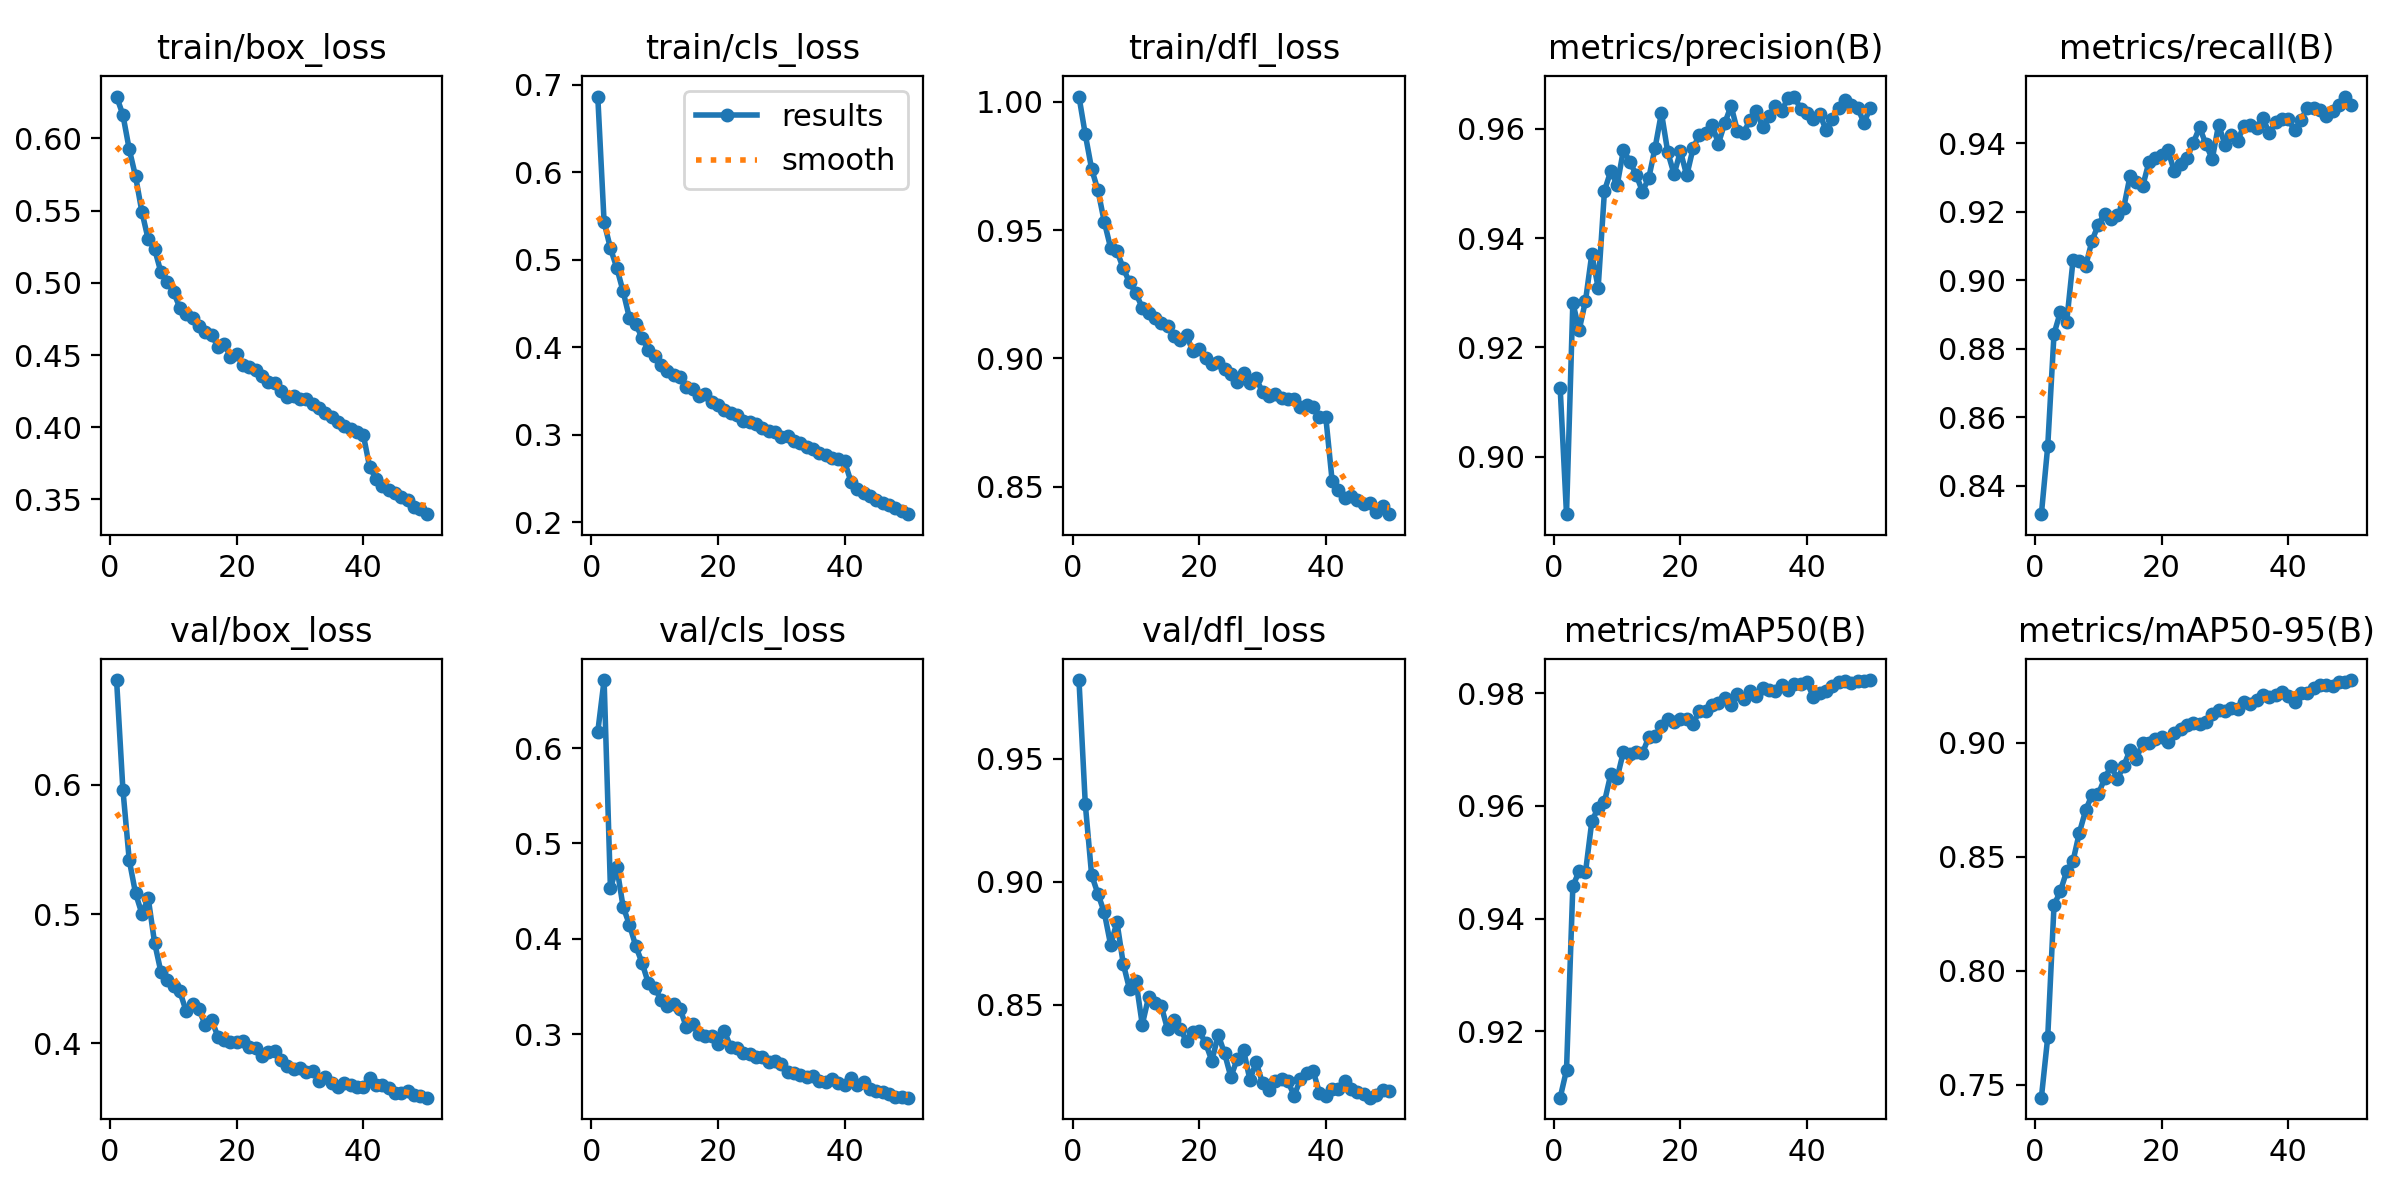

The file beside this chart, header and first rows:
epoch, time, train/box_loss, train/cls_loss, train/dfl_loss, metrics/precision(B), metrics/recall(B), metrics/mAP50(B), metrics/mAP50-95(B), val/box_loss, val/cls_loss, val/dfl_loss, lr/pg0, lr/pg1, lr/pg2
1, 405.4, 0.629, 0.6868, 1.002, 0.9126, 0.8318, 0.9083, 0.7444, 0.6811, 0.6171, 0.982, 0.0006651, 0.0006651, 0.0006651
2, 813, 0.6164, 0.543, 0.9873, 0.8895, 0.8515, 0.9131, 0.7708, 0.5964, 0.6714, 0.9315, 0.001305, 0.001305, 0.001305
3, 1203, 0.5925, 0.5134, 0.9738, 0.9282, 0.8844, 0.9457, 0.8288, 0.5418, 0.4529, 0.9027, 0.001919, 0.001919, 0.001919
4, 1638, 0.5737, 0.491, 0.9655, 0.9232, 0.8908, 0.9485, 0.8349, 0.516, 0.4754, 0.8951, 0.001881, 0.001881, 0.001881
5, 2025, 0.5492, 0.4642, 0.9532, 0.9285, 0.888, 0.9482, 0.8436, 0.5003, 0.4336, 0.8875, 0.001842, 0.001842, 0.001842
6, 2435, 0.5301, 0.4337, 0.9431, 0.9371, 0.9058, 0.9573, 0.8481, 0.5123, 0.4149, 0.8744, 0.001802, 0.001802, 0.001802
7, 2838, 0.5236, 0.4267, 0.9418, 0.9309, 0.9055, 0.9597, 0.8605, 0.478, 0.3924, 0.8837, 0.001762, 0.001762, 0.001762
8, 3250, 0.5075, 0.4109, 0.9351, 0.9486, 0.9042, 0.9607, 0.8704, 0.4553, 0.3746, 0.8667, 0.001723, 0.001723, 0.001723
9, 3648, 0.5009, 0.3972, 0.9296, 0.9523, 0.9116, 0.9656, 0.8771, 0.4487, 0.3532, 0.8563, 0.001683, 0.001683, 0.001683
10, 4076, 0.4937, 0.3901, 0.9253, 0.9496, 0.9163, 0.965, 0.8774, 0.4444, 0.3486, 0.8597, 0.001644, 0.001644, 0.001644
11, 4471, 0.4828, 0.3795, 0.9198, 0.9561, 0.9195, 0.9696, 0.8843, 0.4401, 0.3357, 0.842, 0.001604, 0.001604, 0.001604
12, 4892, 0.4783, 0.3726, 0.9175, 0.954, 0.918, 0.9692, 0.8897, 0.4247, 0.3292, 0.8531, 0.001564, 0.001564, 0.001564
13, 5294, 0.4758, 0.3686, 0.9157, 0.9516, 0.9192, 0.9696, 0.8842, 0.4307, 0.3319, 0.8507, 0.001525, 0.001525, 0.001525
14, 5701, 0.4702, 0.3665, 0.9137, 0.9485, 0.9211, 0.9694, 0.8896, 0.4262, 0.3268, 0.8496, 0.001485, 0.001485, 0.001485
15, 6114, 0.4656, 0.355, 0.9126, 0.951, 0.9304, 0.9722, 0.8967, 0.4143, 0.3072, 0.84, 0.001446, 0.001446, 0.001446
16, 6509, 0.464, 0.3527, 0.9088, 0.9565, 0.9287, 0.9724, 0.8928, 0.4183, 0.3103, 0.8438, 0.001406, 0.001406, 0.001406
17, 6911, 0.4559, 0.344, 0.9071, 0.9629, 0.9275, 0.9742, 0.8999, 0.4052, 0.3, 0.8402, 0.001366, 0.001366, 0.001366
18, 7315, 0.4579, 0.3473, 0.909, 0.9557, 0.9346, 0.9755, 0.8996, 0.4029, 0.2976, 0.8352, 0.001327, 0.001327, 0.001327
19, 7722, 0.4487, 0.3376, 0.9027, 0.9517, 0.9358, 0.9749, 0.9018, 0.4008, 0.2984, 0.8392, 0.001287, 0.001287, 0.001287
20, 8106, 0.4504, 0.3347, 0.9038, 0.9559, 0.9366, 0.9754, 0.9027, 0.4007, 0.2896, 0.8393, 0.001248, 0.001248, 0.001248
21, 8895, 0.4429, 0.3286, 0.9002, 0.9515, 0.9379, 0.9753, 0.9003, 0.4021, 0.303, 0.8345, 0.001208, 0.001208, 0.001208
22, 9263, 0.4417, 0.325, 0.8977, 0.9564, 0.9319, 0.9746, 0.9041, 0.3972, 0.2868, 0.8273, 0.001168, 0.001168, 0.001168
23, 9644, 0.4394, 0.3227, 0.8987, 0.9589, 0.9339, 0.9768, 0.9061, 0.3962, 0.285, 0.8378, 0.001129, 0.001129, 0.001129
24, 10016, 0.4358, 0.3159, 0.8957, 0.9593, 0.9358, 0.9768, 0.9078, 0.3899, 0.2804, 0.8304, 0.001089, 0.001089, 0.001089
25, 10384, 0.4314, 0.3145, 0.894, 0.9607, 0.9402, 0.9778, 0.9087, 0.3933, 0.2791, 0.8207, 0.00105, 0.00105, 0.00105
26, 10790, 0.4308, 0.3123, 0.8906, 0.9573, 0.9447, 0.9783, 0.908, 0.3938, 0.2762, 0.828, 0.00101, 0.00101, 0.00101
27, 11184, 0.4254, 0.308, 0.8942, 0.961, 0.9397, 0.9791, 0.9092, 0.387, 0.2758, 0.8317, 0.0009704, 0.0009704, 0.0009704
28, 11566, 0.4207, 0.3045, 0.8902, 0.9642, 0.9355, 0.9779, 0.9124, 0.3825, 0.2702, 0.8196, 0.0009308, 0.0009308, 0.0009308
29, 14103, 0.4219, 0.3028, 0.8921, 0.9596, 0.9454, 0.9799, 0.9142, 0.3801, 0.2714, 0.8267, 0.0008912, 0.0008912, 0.0008912
30, 14464, 0.4195, 0.2976, 0.8869, 0.9593, 0.9396, 0.979, 0.9138, 0.3809, 0.2689, 0.8182, 0.0008516, 0.0008516, 0.0008516
31, 14824, 0.4199, 0.2982, 0.8855, 0.9616, 0.9424, 0.9803, 0.9153, 0.3779, 0.2603, 0.8154, 0.000812, 0.000812, 0.000812
32, 15192, 0.4158, 0.293, 0.8863, 0.9632, 0.9407, 0.9794, 0.9146, 0.3786, 0.2597, 0.819, 0.0007724, 0.0007724, 0.0007724
33, 15558, 0.4137, 0.2912, 0.8844, 0.9603, 0.9452, 0.9809, 0.9178, 0.3709, 0.2566, 0.8199, 0.0007328, 0.0007328, 0.0007328
34, 15968, 0.4098, 0.2862, 0.8841, 0.9624, 0.9455, 0.9806, 0.9171, 0.374, 0.2552, 0.8189, 0.0006932, 0.0006932, 0.0006932
35, 16455, 0.4073, 0.2838, 0.884, 0.9642, 0.9444, 0.9803, 0.9185, 0.3696, 0.2555, 0.8132, 0.0006536, 0.0006536, 0.0006536
36, 16895, 0.4036, 0.2799, 0.881, 0.9633, 0.9474, 0.9815, 0.9209, 0.3661, 0.2504, 0.8198, 0.000614, 0.000614, 0.000614
37, 17317, 0.4006, 0.2769, 0.8818, 0.9656, 0.943, 0.9806, 0.9198, 0.3696, 0.2502, 0.8223, 0.0005744, 0.0005744, 0.0005744
38, 17737, 0.3989, 0.2739, 0.8811, 0.9659, 0.9463, 0.9816, 0.9211, 0.3677, 0.2525, 0.8232, 0.0005348, 0.0005348, 0.0005348
39, 18170, 0.3966, 0.2727, 0.877, 0.9636, 0.9472, 0.9817, 0.922, 0.366, 0.2486, 0.8143, 0.0004952, 0.0004952, 0.0004952
40, 18576, 0.3944, 0.2696, 0.877, 0.9629, 0.9472, 0.9819, 0.9205, 0.366, 0.2469, 0.813, 0.0004556, 0.0004556, 0.0004556
41, 19015, 0.3721, 0.2467, 0.8522, 0.9618, 0.9438, 0.9794, 0.9177, 0.3735, 0.2544, 0.8157, 0.000416, 0.000416, 0.000416
42, 19418, 0.3644, 0.2378, 0.8487, 0.9627, 0.9468, 0.9799, 0.9217, 0.3676, 0.2462, 0.8158, 0.0003764, 0.0003764, 0.0003764
43, 19831, 0.3596, 0.2341, 0.8456, 0.9598, 0.9504, 0.9805, 0.9217, 0.3675, 0.2494, 0.819, 0.0003368, 0.0003368, 0.0003368
44, 20236, 0.3567, 0.2301, 0.8462, 0.9618, 0.9502, 0.9812, 0.9239, 0.3651, 0.2426, 0.8158, 0.0002972, 0.0002972, 0.0002972
45, 20639, 0.3543, 0.2255, 0.8447, 0.9638, 0.9498, 0.982, 0.9254, 0.3614, 0.2407, 0.8146, 0.0002576, 0.0002576, 0.0002576
46, 21031, 0.3514, 0.2221, 0.8431, 0.9653, 0.9479, 0.9821, 0.9254, 0.3619, 0.2391, 0.8138, 0.000218, 0.000218, 0.000218
47, 21418, 0.3497, 0.2203, 0.8436, 0.9644, 0.9495, 0.9819, 0.9246, 0.3633, 0.2374, 0.8123, 0.0001784, 0.0001784, 0.0001784
48, 21824, 0.3451, 0.216, 0.8401, 0.9638, 0.9513, 0.9821, 0.9267, 0.3602, 0.234, 0.8133, 0.0001388, 0.0001388, 0.0001388
49, 22233, 0.3434, 0.2128, 0.8422, 0.9611, 0.9537, 0.9821, 0.9266, 0.3592, 0.2345, 0.8154, 9.92e-05, 9.92e-05, 9.92e-05
50, 22631, 0.3398, 0.2094, 0.8392, 0.9638, 0.9511, 0.9823, 0.9274, 0.3579, 0.2333, 0.8152, 5.96e-05, 5.96e-05, 5.96e-05
